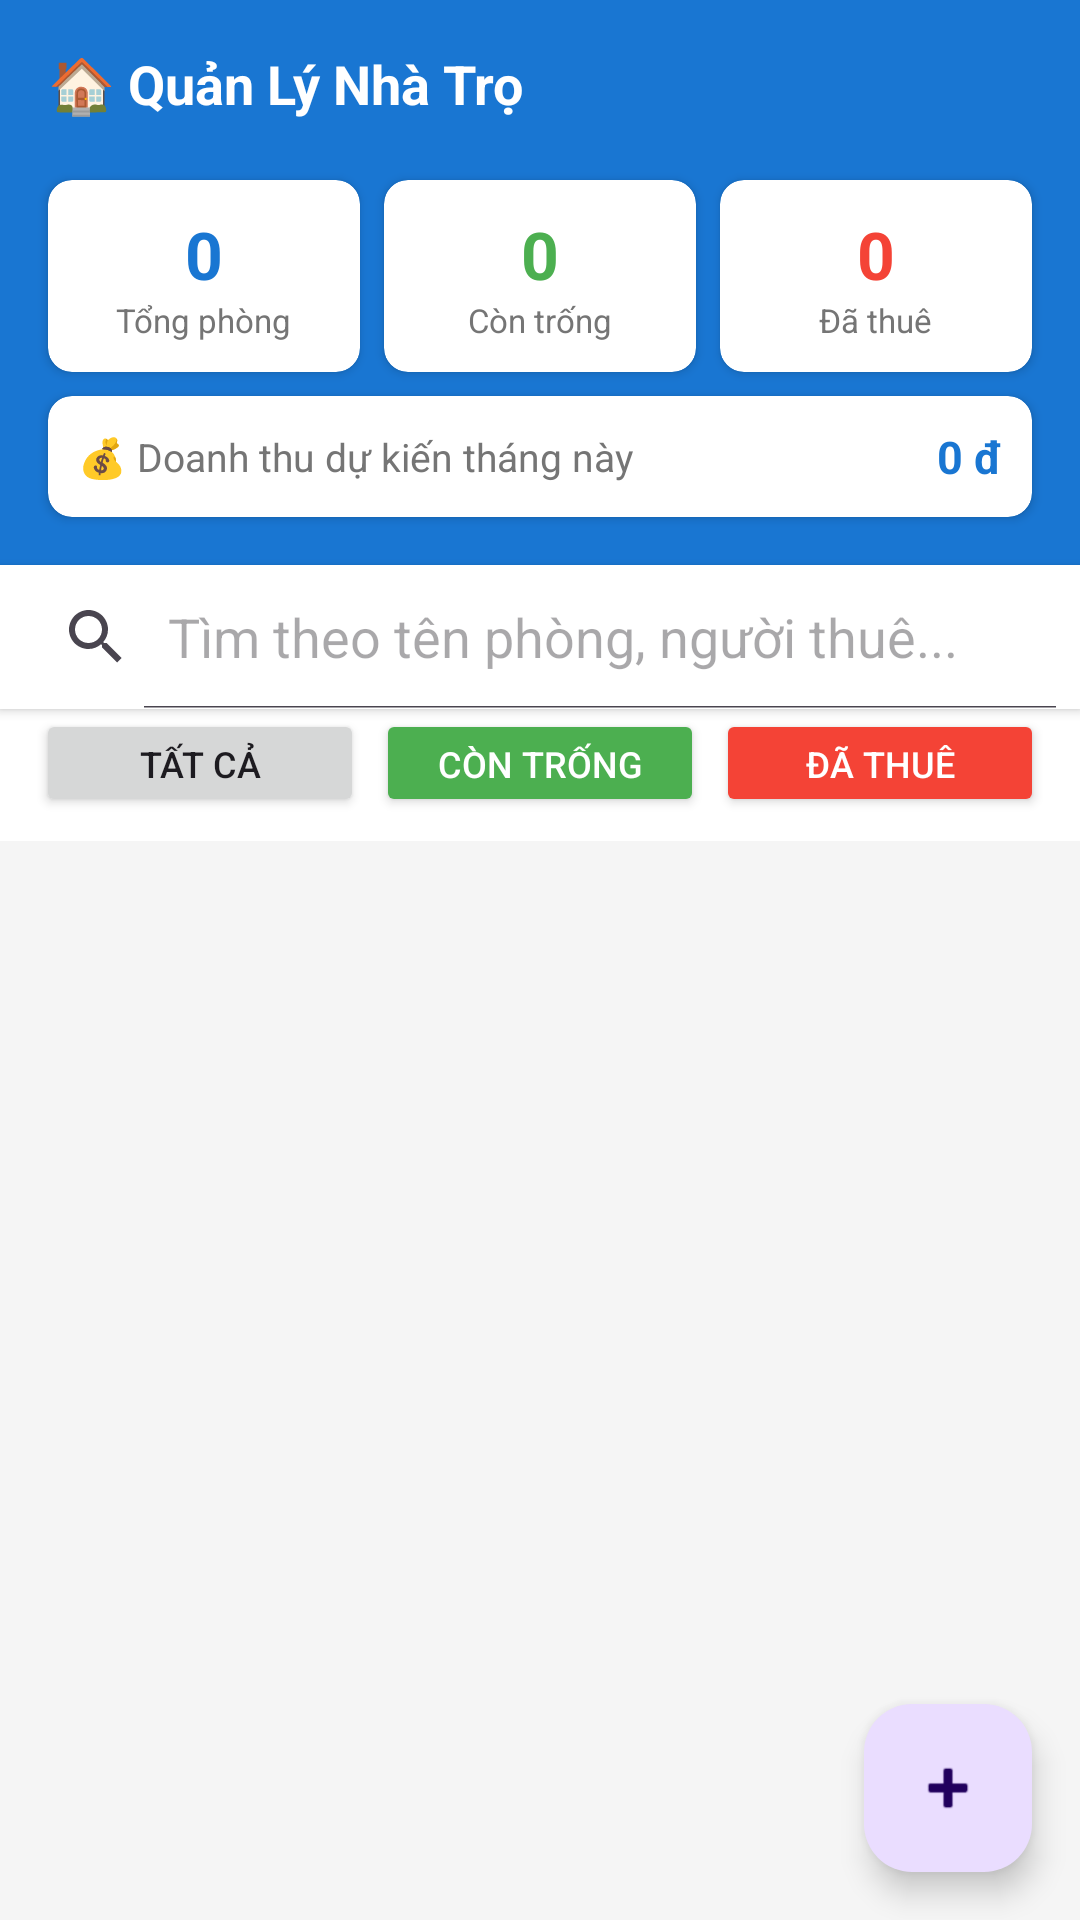

Reconstruct the res/layout file that produces this screen, plus the resources it refers to.
<!-- AndroidManifest.xml: application theme Theme.RoomRentalManagementApp -->
<!-- res/layout/activity_main.xml -->
<?xml version="1.0" encoding="utf-8"?>
<LinearLayout xmlns:android="http://schemas.android.com/apk/res/android"
    android:layout_width="match_parent"
    android:layout_height="match_parent"
    android:orientation="vertical"
    android:background="#F5F5F5">

    
    <LinearLayout
        android:layout_width="match_parent"
        android:layout_height="56dp"
        android:background="#1976D2"
        android:gravity="center_vertical"
        android:paddingStart="16dp"
        android:paddingEnd="16dp">

        <TextView
            android:layout_width="0dp"
            android:layout_height="wrap_content"
            android:layout_weight="1"
            android:text="🏠 Quản Lý Nhà Trọ"
            android:textColor="@android:color/white"
            android:textSize="18sp"
            android:textStyle="bold"/>
    </LinearLayout>


    
    <LinearLayout
        android:id="@+id/layoutDashboard"
        android:layout_width="match_parent"
        android:layout_height="wrap_content"
        android:orientation="vertical"
        android:background="#1976D2"
        android:paddingStart="12dp"
        android:paddingEnd="12dp"
        android:paddingBottom="12dp">

        
        <LinearLayout
            android:layout_width="match_parent"
            android:layout_height="wrap_content"
            android:orientation="horizontal">

            <androidx.cardview.widget.CardView
                android:layout_width="0dp"
                android:layout_height="wrap_content"
                android:layout_weight="1"
                android:layout_margin="4dp"
                xmlns:app="http://schemas.android.com/apk/res-auto"
                app:cardCornerRadius="8dp">
                <LinearLayout
                    android:layout_width="match_parent"
                    android:layout_height="wrap_content"
                    android:orientation="vertical"
                    android:gravity="center"
                    android:padding="10dp">
                    <TextView android:id="@+id/tvTongPhong"
                        android:layout_width="wrap_content" android:layout_height="wrap_content"
                        android:text="0" android:textSize="22sp" android:textStyle="bold"
                        android:textColor="#1976D2"/>
                    <TextView android:layout_width="wrap_content" android:layout_height="wrap_content"
                        android:text="Tổng phòng" android:textSize="11sp" android:textColor="#757575"/>
                </LinearLayout>
            </androidx.cardview.widget.CardView>

            <androidx.cardview.widget.CardView
                android:layout_width="0dp"
                android:layout_height="wrap_content"
                android:layout_weight="1"
                android:layout_margin="4dp"
                xmlns:app="http://schemas.android.com/apk/res-auto"
                app:cardCornerRadius="8dp">
                <LinearLayout
                    android:layout_width="match_parent"
                    android:layout_height="wrap_content"
                    android:orientation="vertical"
                    android:gravity="center"
                    android:padding="10dp">
                    <TextView android:id="@+id/tvPhongTrong"
                        android:layout_width="wrap_content" android:layout_height="wrap_content"
                        android:text="0" android:textSize="22sp" android:textStyle="bold"
                        android:textColor="#4CAF50"/>
                    <TextView android:layout_width="wrap_content" android:layout_height="wrap_content"
                        android:text="Còn trống" android:textSize="11sp" android:textColor="#757575"/>
                </LinearLayout>
            </androidx.cardview.widget.CardView>

            <androidx.cardview.widget.CardView
                android:layout_width="0dp"
                android:layout_height="wrap_content"
                android:layout_weight="1"
                android:layout_margin="4dp"
                xmlns:app="http://schemas.android.com/apk/res-auto"
                app:cardCornerRadius="8dp">
                <LinearLayout
                    android:layout_width="match_parent"
                    android:layout_height="wrap_content"
                    android:orientation="vertical"
                    android:gravity="center"
                    android:padding="10dp">
                    <TextView android:id="@+id/tvPhongDaThue"
                        android:layout_width="wrap_content" android:layout_height="wrap_content"
                        android:text="0" android:textSize="22sp" android:textStyle="bold"
                        android:textColor="#F44336"/>
                    <TextView android:layout_width="wrap_content" android:layout_height="wrap_content"
                        android:text="Đã thuê" android:textSize="11sp" android:textColor="#757575"/>
                </LinearLayout>
            </androidx.cardview.widget.CardView>
        </LinearLayout>

        
        <androidx.cardview.widget.CardView
            android:layout_width="match_parent"
            android:layout_height="wrap_content"
            android:layout_margin="4dp"
            xmlns:app="http://schemas.android.com/apk/res-auto"
            app:cardCornerRadius="8dp">
            <LinearLayout
                android:layout_width="match_parent"
                android:layout_height="wrap_content"
                android:orientation="horizontal"
                android:gravity="center_vertical"
                android:padding="10dp">
                <TextView android:layout_width="0dp" android:layout_height="wrap_content"
                    android:layout_weight="1"
                    android:text="💰 Doanh thu dự kiến tháng này"
                    android:textSize="13sp" android:textColor="#757575"/>
                <TextView android:id="@+id/tvDoanhThu"
                    android:layout_width="wrap_content" android:layout_height="wrap_content"
                    android:text="0 đ" android:textSize="15sp" android:textStyle="bold"
                    android:textColor="#1976D2"/>
            </LinearLayout>
        </androidx.cardview.widget.CardView>
    </LinearLayout>

    
    <SearchView
        android:id="@+id/searchView"
        android:layout_width="match_parent"
        android:layout_height="wrap_content"
        android:background="#FFFFFF"
        android:queryHint="Tìm theo tên phòng, người thuê..."
        android:iconifiedByDefault="false"
        android:elevation="2dp"/>

    
    <LinearLayout
        android:layout_width="match_parent"
        android:layout_height="wrap_content"
        android:orientation="horizontal"
        android:background="#FFFFFF"
        android:paddingStart="12dp"
        android:paddingEnd="12dp"
        android:paddingBottom="8dp">

        <Button android:id="@+id/btnLocTatCa"
            android:layout_width="0dp" android:layout_height="36dp" android:layout_weight="1"
            android:text="Tất cả" android:textSize="12sp"
            android:layout_marginEnd="4dp"/>

        <Button android:id="@+id/btnLocTrong"
            android:layout_width="0dp" android:layout_height="36dp" android:layout_weight="1"
            android:text="Còn trống" android:textSize="12sp"
            android:backgroundTint="#4CAF50" android:textColor="@android:color/white"
            android:layout_marginEnd="4dp"/>

        <Button android:id="@+id/btnLocDaThue"
            android:layout_width="0dp" android:layout_height="36dp" android:layout_weight="1"
            android:text="Đã thuê" android:textSize="12sp"
            android:backgroundTint="#F44336" android:textColor="@android:color/white"/>
    </LinearLayout>

    
    <androidx.recyclerview.widget.RecyclerView
        android:id="@+id/recyclerView"
        android:layout_width="match_parent"
        android:layout_height="0dp"
        android:layout_weight="1"
        android:padding="4dp"
        android:clipToPadding="false"/>

    
    <com.google.android.material.floatingactionbutton.FloatingActionButton
        android:id="@+id/fabThem"
        android:layout_width="wrap_content"
        android:layout_height="wrap_content"
        android:layout_gravity="end|bottom"
        android:layout_margin="16dp"
        android:src="@android:drawable/ic_input_add"
        android:contentDescription="Thêm phòng"/>
</LinearLayout>
<!-- resources referenced by this layout -->
<resources>
  <style name="Theme.RoomRentalManagementApp" parent="Base.Theme.RoomRentalManagementApp" />
  <style name="Base.Theme.RoomRentalManagementApp" parent="Theme.Material3.DayNight.NoActionBar">
          
          
      </style>
</resources>
